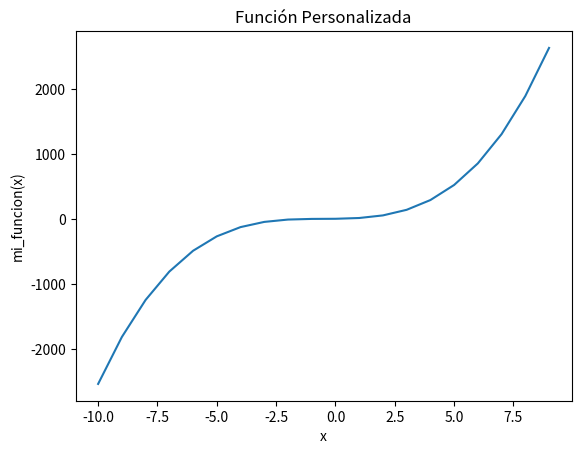

Recreate this plot in Python.
'''
Programa : Ciencia de Datos con Pthon
Modulo 02 : Estadística y Visualización de Datos con Python
Sesion 03 : Herramientas Básicas de Visualización
Fecha : 15/07/2020
Version : 1
[redacted]
Link : https://matplotlib.org/3.1.1/api/_as_gen/matplotlib.pyplot.plot.html#matplotlib.pyplot.plot

'''

import matplotlib.pyplot as plt
import numpy as np

# Funcion personalizada
def mi_funcion(x):
#    modelo = 3*x
#    modelo = 3*pow(x,3) + 5*pow(x,2) + 4*x + 4
    modelo = 3*x**3 + 5*x**2 + 4 * x + 4
    return modelo


#'''
# Los rangos de las X se definen :
LIM_INF = -10
LIM_SUP = 10
RAZON = 1
x = np.arange(LIM_INF, LIM_SUP, RAZON)
y = mi_funcion(x)
titulo_label = "Función Personalizada" 
x_label = "x"
y_label = "mi_funcion(x)"
#'''

# Se imprime el gráfico
plt.plot(x, y)
plt.title(titulo_label)
plt.xlabel(x_label)
plt.ylabel(y_label)
plt.show()
